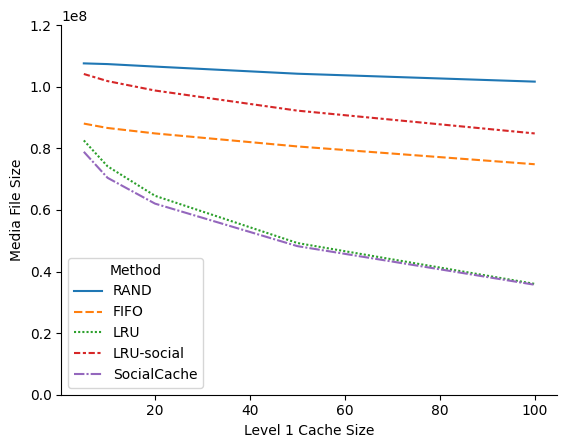

This chart was generated by the following Python code: (Note: this script raises an exception after producing the figure.)
import os
import matplotlib.pyplot as plt
import seaborn as sns
import json
import pandas as pd
import numpy as np

raw_data = {
    'Level 1 Cache Size': [
        5, 5, 5, 5, 5,
        10, 10, 10, 10, 10,
        20, 20, 20, 20, 20,
        50, 50, 50, 50, 50,
        100, 100, 100, 100, 100
    ],
    'Method': [
        'RAND', 'FIFO', 'LRU', 'LRU-social', 'SocialCache',
        'RAND', 'FIFO', 'LRU', 'LRU-social', 'SocialCache',
        'RAND', 'FIFO', 'LRU', 'LRU-social', 'SocialCache',
        'RAND', 'FIFO', 'LRU', 'LRU-social', 'SocialCache',
        'RAND', 'FIFO', 'LRU', 'LRU-social', 'SocialCache'
    ],
    'Media File Size': [ ## Level 1
        107579639, 88030325, 82564049, 104132987, 78867908,
        107349735, 86603630, 74161487, 101827053, 70422700, 
        106538623, 84837176, 64584126, 98767073, 62043814,
        104220906, 80609286, 49250184, 92234825, 48244556,
        101655824, 74832825, 35986053, 84831237, 35701844
    ]
}
result_path = './figures/results/result_fig_cachesize_mediasize.pdf'

if __name__ == '__main__':
    df = pd.DataFrame.from_dict(raw_data)
    plt.rcParams["font.family"] = "Times New Roman"
    # print(df)
    g = sns.lineplot(x='Level 1 Cache Size', y='Media File Size', hue='Method', style='Method', data=df)

    g.spines['top'].set_visible(False)
    g.spines['right'].set_visible(False)
    g.set_ylim(0, 120000000)
    plt.savefig(result_path, dpi=600, bbox_inches='tight')